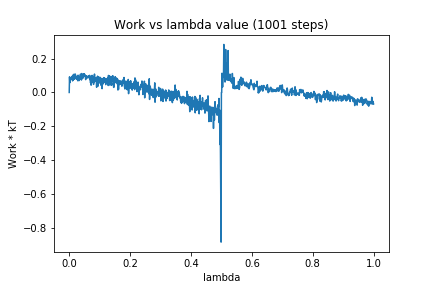

Data behind this chart, as committed beside it:
0, 0.0
1, 0.09241
2, 0.05766
3, 0.07652
4, 0.07697
5, 0.08014
6, 0.08591
7, 0.08005
8, 0.09377
9, 0.08544
10, 0.09634
11, 0.0685
12, 0.09566
13, 0.074
14, 0.1069
15, 0.0831
16, 0.1059
17, 0.07775
18, 0.1072
19, 0.08471
20, 0.1089
21, 0.09291
22, 0.09745
23, 0.08979
24, 0.07802
25, 0.09116
26, 0.08681
27, 0.07679
28, 0.06921
29, 0.1023
30, 0.07499
31, 0.0884
32, 0.06976
33, 0.09538
34, 0.082
35, 0.09041
36, 0.08656
37, 0.1088
38, 0.07839
39, 0.08311
40, 0.07339
41, 0.1121
42, 0.08039
43, 0.08847
44, 0.09748
45, 0.08439
46, 0.0898
47, 0.1109
48, 0.09398
49, 0.11
50, 0.09834
51, 0.1068
52, 0.09735
53, 0.09407
54, 0.07586
55, 0.09111
56, 0.0989
57, 0.08392
58, 0.09584
59, 0.09176
60, 0.09275
... 940 more rows
